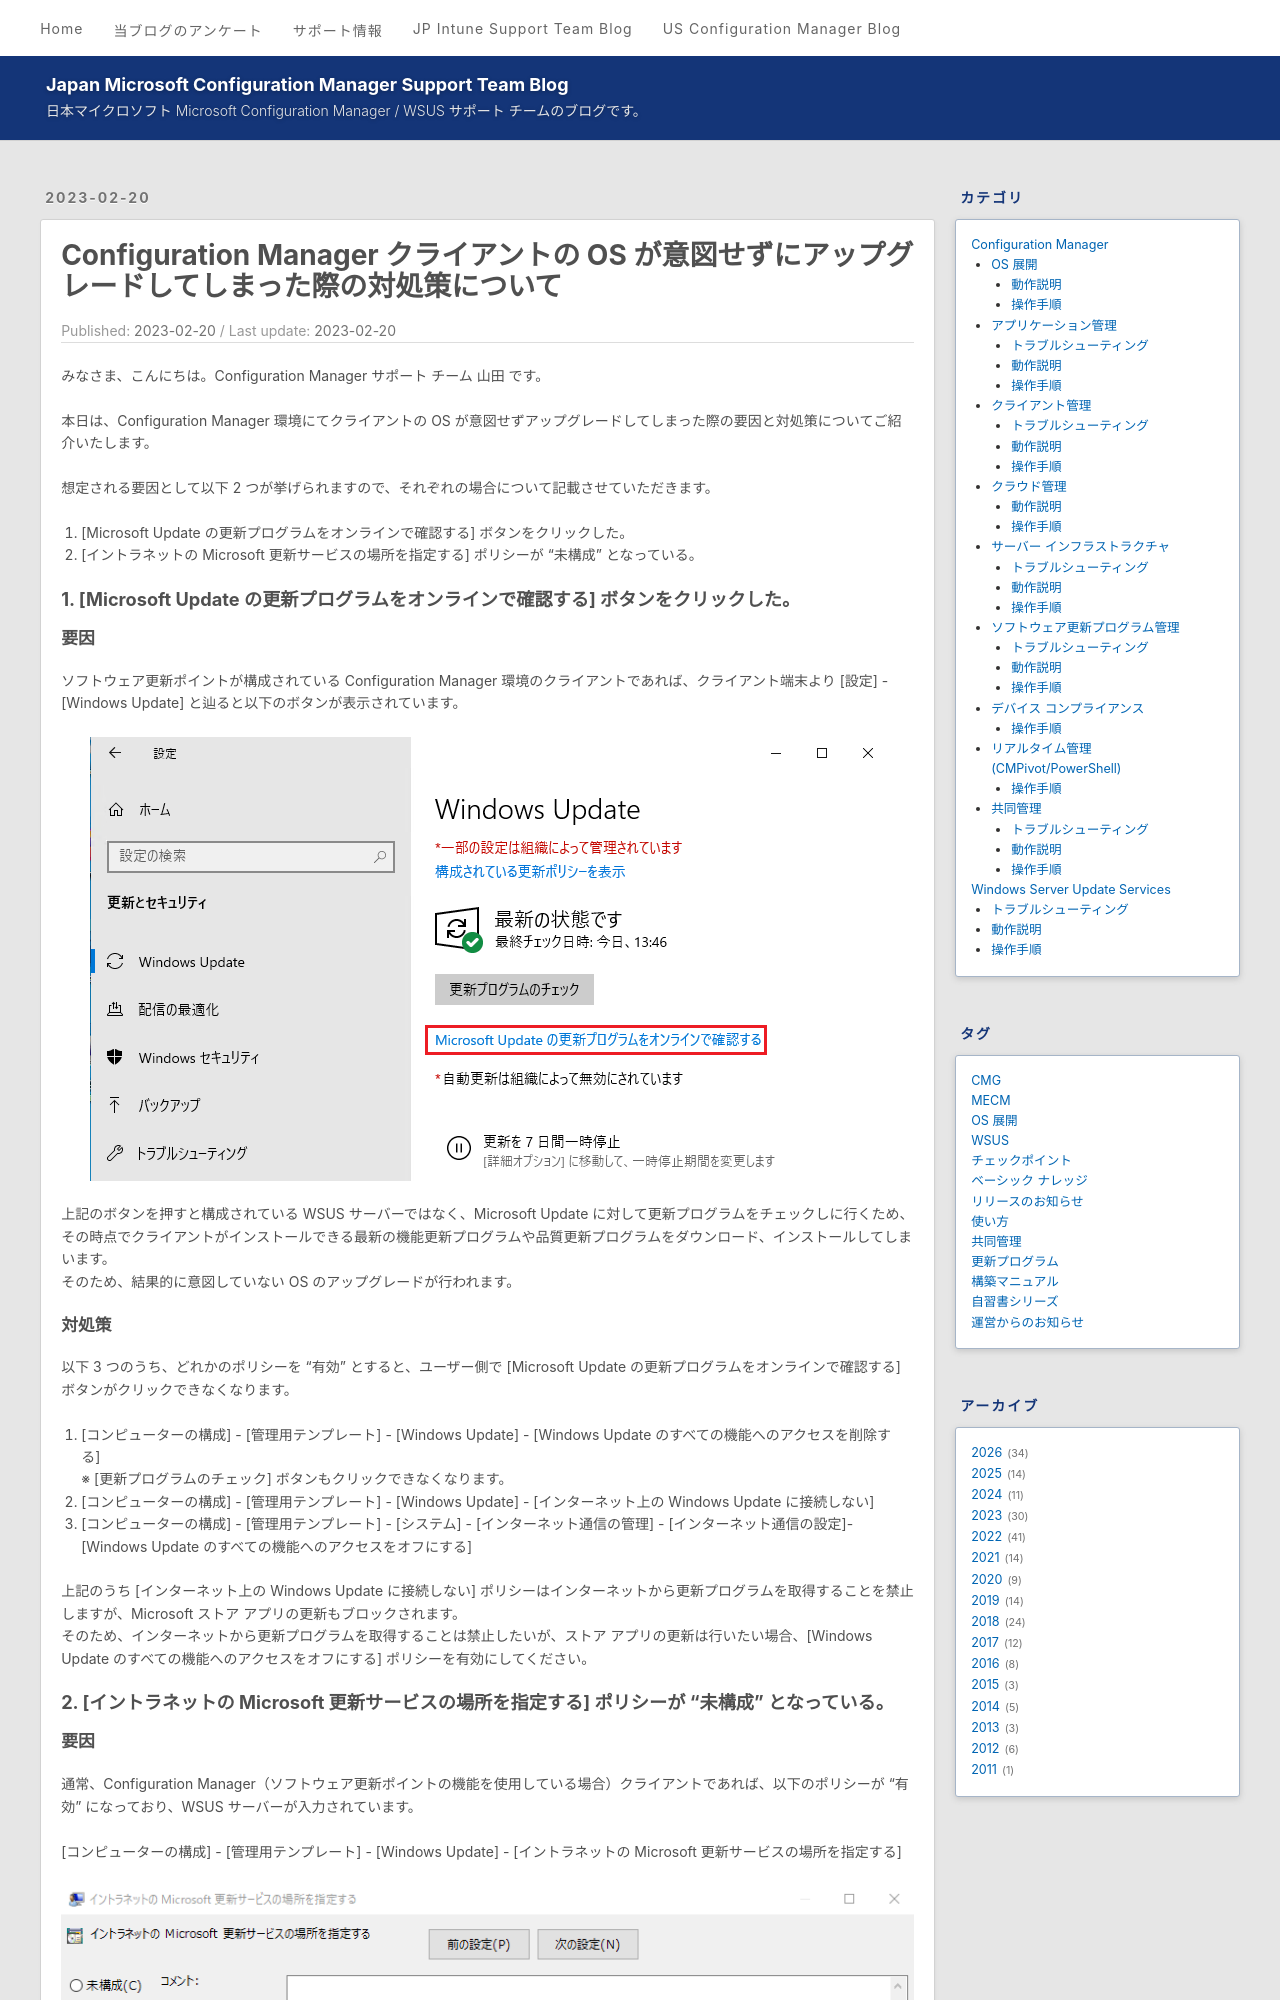

repository: jpmem/blog · page: mecm/20230220_01/index.html · generator: jekyll

---
title: Configuration Manager クライアントの OS が意図せずにアップグレードしてしまった際の対処策について
date: 2023-02-20
categories:
  - [Configuration Manager, ソフトウェア更新プログラム管理, トラブルシューティング]
tags:
  - MECM
---

みなさま、こんにちは。Configuration Manager サポート チーム 山田 です。

本日は、Configuration Manager 環境にてクライアントの OS が意図せずアップグレードしてしまった際の要因と対処策についてご紹介いたします。

想定される要因として以下 2 つが挙げられますので、それぞれの場合について記載させていただきます。

1. [Microsoft Update の更新プログラムをオンラインで確認する] ボタンをクリックした。
2. [イントラネットの Microsoft 更新サービスの場所を指定する] ポリシーが "未構成" となっている。

### 1. [Microsoft Update の更新プログラムをオンラインで確認する] ボタンをクリックした。

#### 要因  
ソフトウェア更新ポイントが構成されている Configuration Manager 環境のクライアントであれば、クライアント端末より [設定] - [Windows Update] と辿ると以下のボタンが表示されています。

![](./20230220_01/2023-02-20-11-08-38.png)

上記のボタンを押すと構成されている WSUS サーバーではなく、Microsoft Update に対して更新プログラムをチェックしに行くため、その時点でクライアントがインストールできる最新の機能更新プログラムや品質更新プログラムをダウンロード、インストールしてしまいます。  
そのため、結果的に意図していない OS のアップグレードが行われます。  

#### 対処策  
以下 3 つのうち、どれかのポリシーを "有効" とすると、ユーザー側で [Microsoft Update の更新プログラムをオンラインで確認する] ボタンがクリックできなくなります。  

1. [コンピューターの構成] - [管理用テンプレート] - [Windows Update] - [Windows Update のすべての機能へのアクセスを削除する]  
※ [更新プログラムのチェック] ボタンもクリックできなくなります。
2. [コンピューターの構成] - [管理用テンプレート] - [Windows Update] - [インターネット上の Windows Update に接続しない]  
3. [コンピューターの構成] - [管理用テンプレート] - [システム] - [インターネット通信の管理] - [インターネット通信の設定]- [Windows Update のすべての機能へのアクセスをオフにする]  
  

上記のうち [インターネット上の Windows Update に接続しない] ポリシーはインターネットから更新プログラムを取得することを禁止しますが、Microsoft ストア アプリの更新もブロックされます。  
そのため、インターネットから更新プログラムを取得することは禁止したいが、ストア アプリの更新は行いたい場合、[Windows Update のすべての機能へのアクセスをオフにする] ポリシーを有効にしてください。  

### 2. [イントラネットの Microsoft 更新サービスの場所を指定する] ポリシーが "未構成" となっている。
